Photos from the image-classification dataset "spectrogram" in the GitHub repository guswhd/MemAE. Its 2 classes are: abnormal, normal.

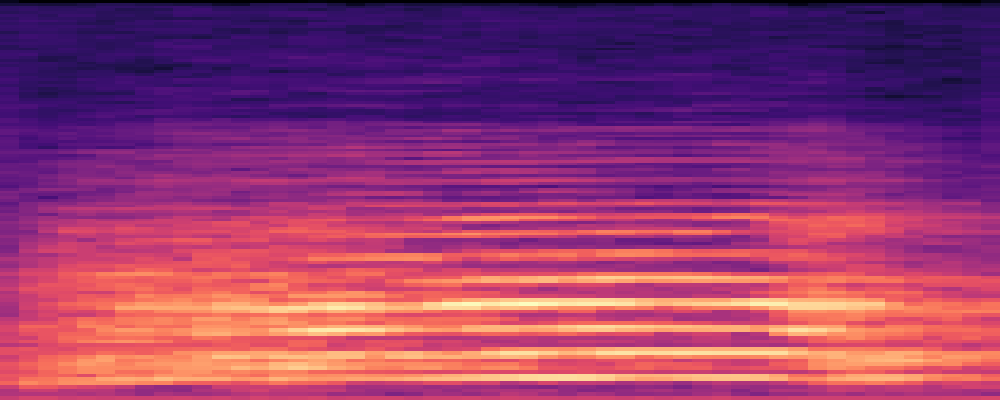
Label: abnormal

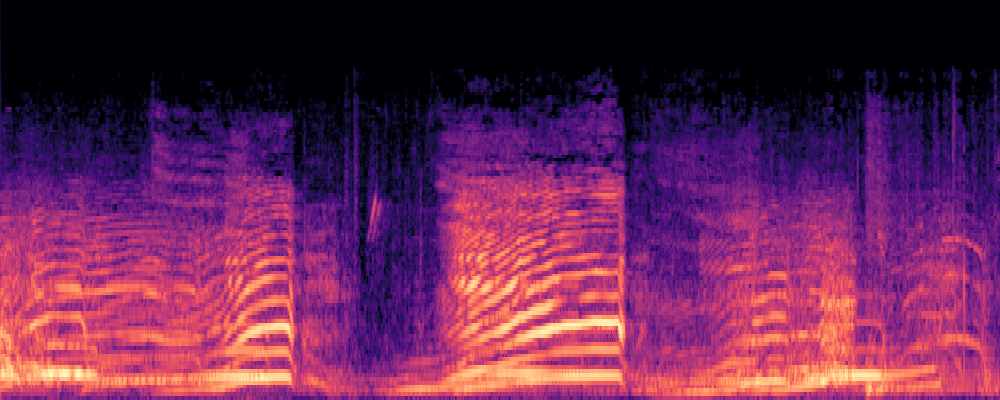
Label: normal

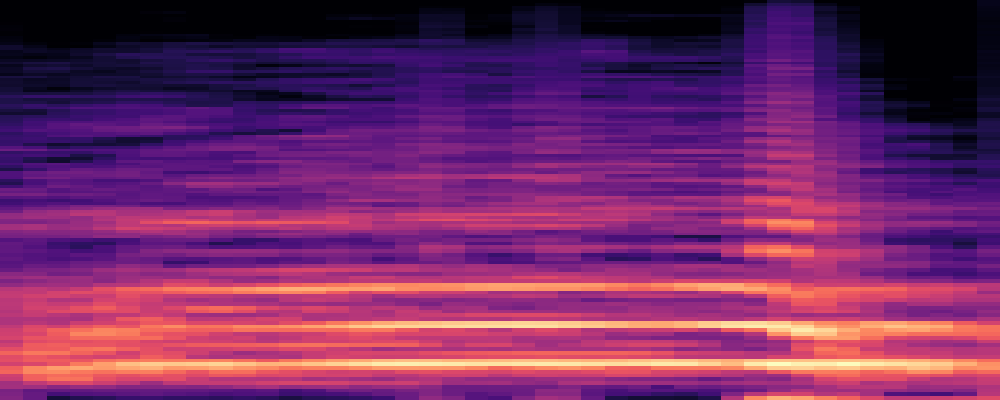
Label: abnormal

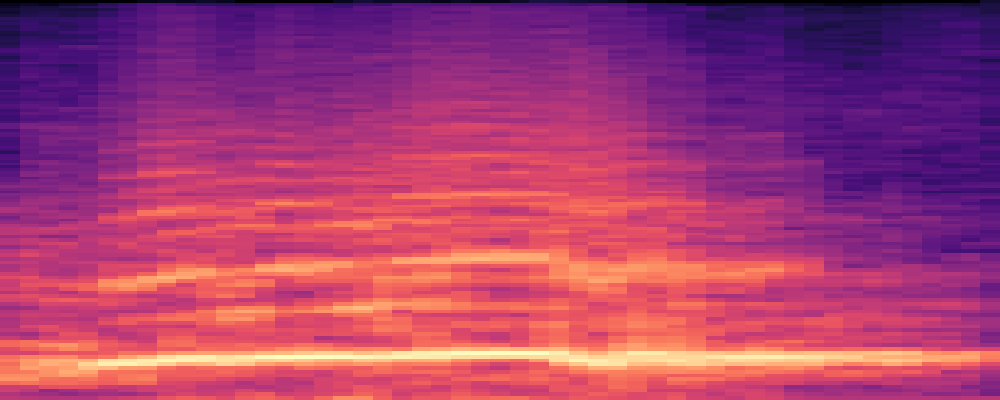
Label: abnormal

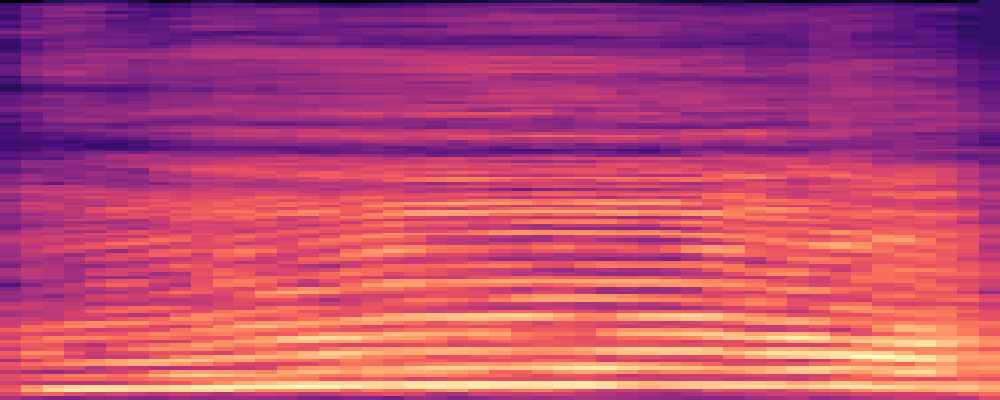
Label: normal

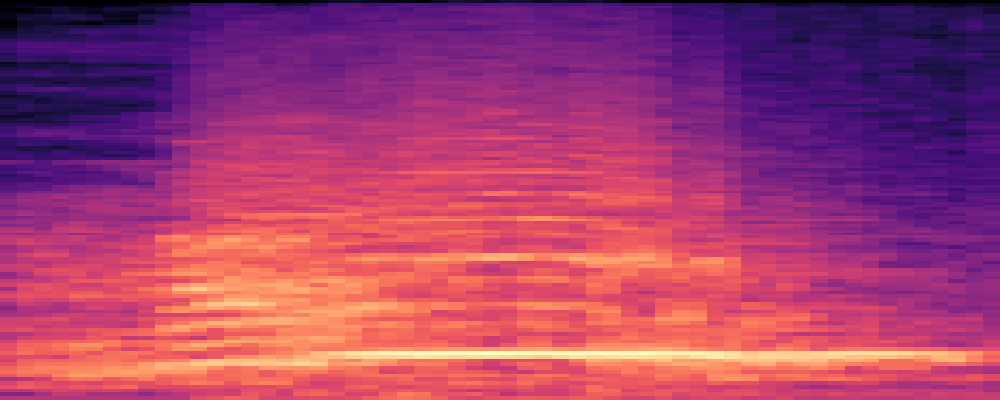
Label: abnormal
